Run: headless pygame with SDL's dummy video driver; simulated clock (each Clock.tick advances the game by its frame time, no real sleeping); random seed 0; keys injected as events and as key.get_pressed() state; mouse plan: one left click at the window centre at the start of phase 2, then a move to the lower-right quarter at the start of phase 3.
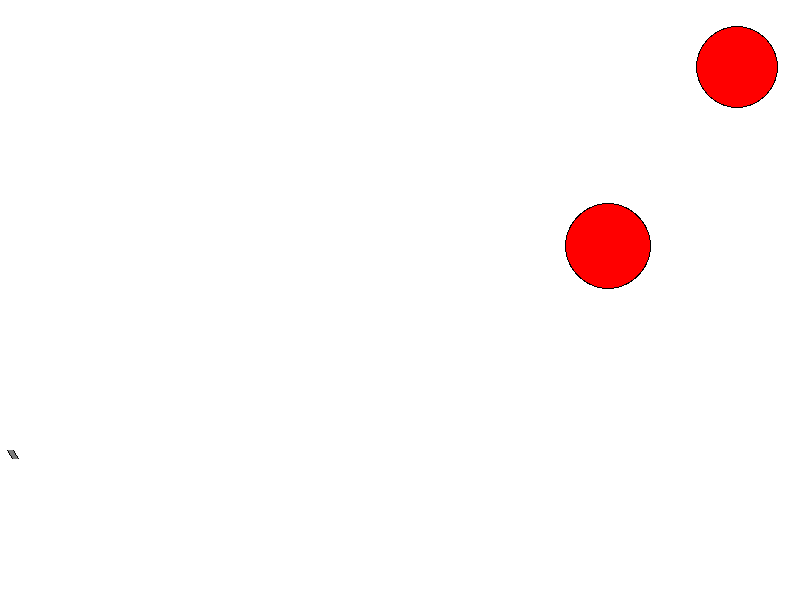
Frame 1 of 4 · flips 1–60 · no input
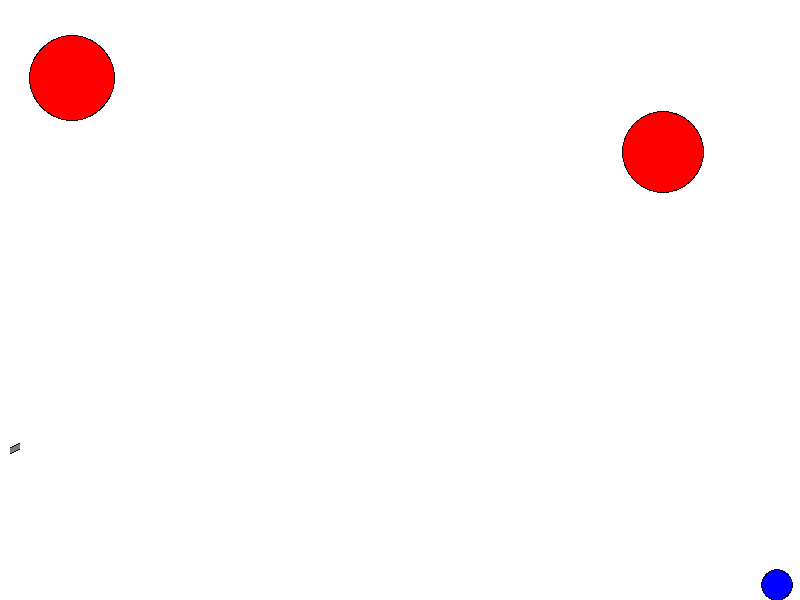
Frame 2 of 4 · flips 61–180 · clicked the window centre · tapped SPACE, RETURN · held RIGHT (→), D
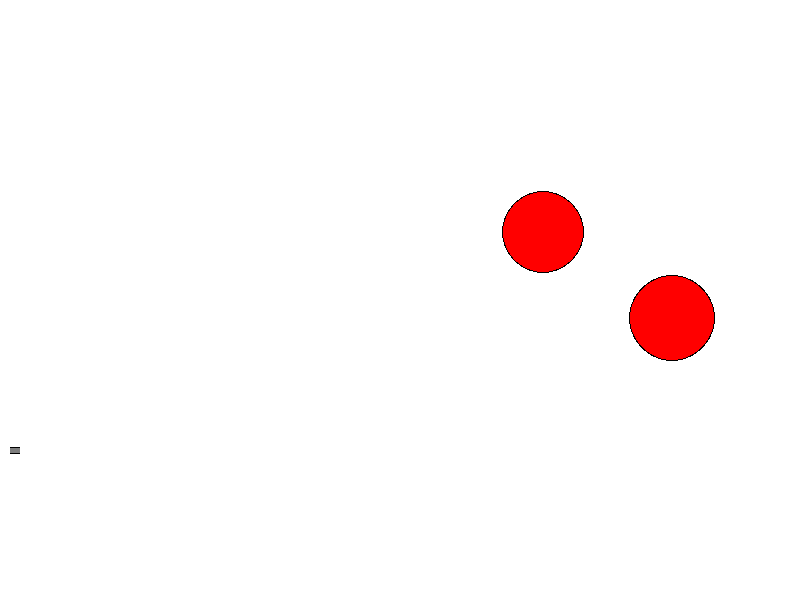
Frame 3 of 4 · flips 181–300 · moved the mouse to the lower-right quarter · held DOWN (↓), S
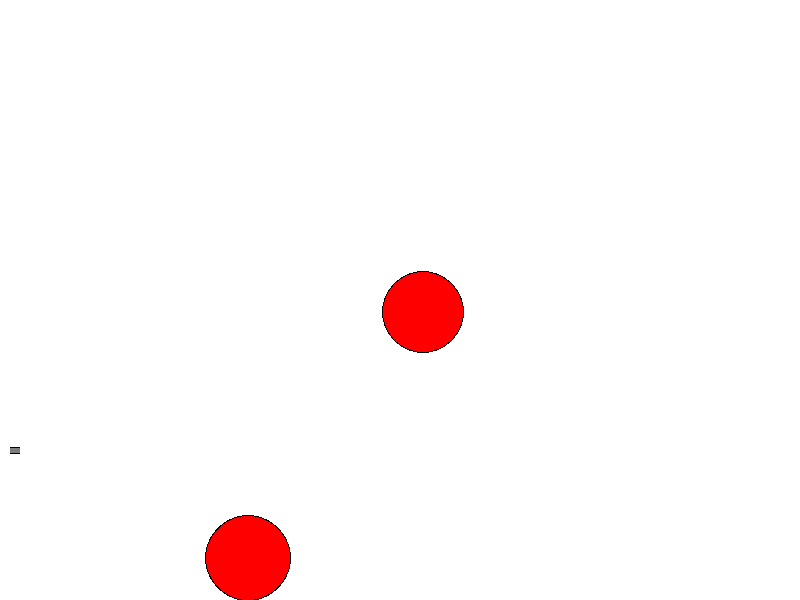
Frame 4 of 4 · flips 301–420 · held LEFT (←), A, UP (↑), W

The pygame program that drew these frames:

import math
from random import randint as rnd
from random import choice

import pygame


FPS = 30

RED = 0xFF0000
BLUE = 0x0000FF
YELLOW = 0xFFC91F
GREEN = 0x00FF00
MAGENTA = 0xFF03B8
CYAN = 0x00FFCC
BLACK = 0x000000
WHITE = 0xFFFFFF
GREY = 0x7D7D7D
GAME_COLORS = [RED, BLUE, YELLOW, GREEN, MAGENTA, CYAN]

WIDTH = 800
HEIGHT = 600


class Ball:
    def __init__(self, screen: pygame.Surface, x=40, y=450):
        """ Конструктор класса ball

        Args:
        x - начальное положение мяча по горизонтали
        y - начальное положение мяча по вертикали
        """
        self.screen = screen
        self.x = x
        self.y = y
        self.r = 10
        self.vx = 0
        self.vy = 0
        self.color = choice(GAME_COLORS)
        self.live = 30

    def move(self):
        """Переместить мяч по прошествии единицы времени.

        Метод описывает перемещение мяча за один кадр перерисовки. То есть, обновляет значения
        self.x и self.y с учетом скоростей self.vx и self.vy, силы гравитации, действующей на мяч,
        и стен по краям окна (размер окна 800х600).
        """
        self.vy -= 1
        self.x += self.vx
        self.y -= self.vy
        if self.y + self.r >= HEIGHT:
            self.vx = 0.8*self.vx
            self.vy = -0.9*self.vy
            self.y = HEIGHT - self.r
        if self.x + self.r >= WIDTH:
            self.vx = -self.vx
            self.x = WIDTH - self.r

    def draw(self):
        """Отрисовывает мяч"""
        border = self.r+1
        pygame.draw.circle(
            self.screen,
            BLACK,
            (self.x, self.y),
            border
        )
        pygame.draw.circle(
            self.screen,
            self.color,
            (self.x, self.y),
            self.r
        )

    def hittest(self, obj):
        """Функция проверяет сталкивалкивается ли данный обьект с целью, описываемой в обьекте obj.
        Args:
            obj: Обьект, с которым проверяется столкновение.
        Returns:
            Возвращает True в случае столкновения мяча и цели. В противном случае возвращает False.
        """
        if ((self.x-obj.x)**2+(self.y-obj.y)**2)**0.5 > self.r + obj.r:
            return False
        else:
            return True


class Gun:
    def __init__(self, screen):
        """ Конструктор класса gun
        """
        self.screen = screen
        self.f2_power = 10
        self.f2_on = 0
        self.an = 1
        self.color = GREY

    def fire2_start(self, event):
        self.f2_on = 1

    def fire2_end(self, event):
        """Выстрел мячом.

        Происходит при отпускании кнопки мыши.
        Начальные значения компонент скорости мяча vx и vy зависят от положения мыши.
        """
        global balls, bullet, targets
        bullet += 1
        new_ball = Ball(self.screen)
        new_ball.r += 5
        self.an = math.atan2((event.pos[1]-new_ball.y), (event.pos[0]-new_ball.x))
        new_ball.vx = self.f2_power * math.cos(self.an)
        new_ball.vy = - self.f2_power * math.sin(self.an)
        balls.append(new_ball)
        self.f2_on = 0
        self.f2_power = 10

    def targetting(self, event):
        """Прицеливание. Зависит от положения мыши."""
        if event:
            self.an = math.atan((event.pos[1]-450) / (event.pos[0]-20))
        if self.f2_on:
            self.color = YELLOW
        else:
            self.color = BLACK

    def draw(self):
        """Отрисовывает пушку"""
        pygame.draw.line(
            self.screen,
            BLACK,
            (10, 450), (10+self.f2_power * math.cos(self.an), 450+self.f2_power * math.sin(self.an)),
            7
        )
        pygame.draw.line(
            self.screen,
            self.color,
            (10, 450), (10+self.f2_power * math.cos(self.an), 450+self.f2_power * math.sin(self.an)),
            5
        )
    
    def power_up(self):
        """Определяет силу выстрела"""
        if self.f2_on:
            if self.f2_power < 100:
                self.f2_power += 1
            self.color = YELLOW
        else:
            self.color = GREY


class Target:
    def __init__(self, screen, x = 600, y = 300, r = 10, vx = 0, vy = 0):
        """ Конструктор класса target

        Args:
        x - начальное положение мишени по горизонтали
        y - начальное положение мишени по вертикали
        r - радиус мишени
        vx - скорость мишени по горизонтали
        vy - скорость мишени по вертикали
        """
        self.screen = screen
        self.x = x
        self.y = y
        self.r = r
        self.vx = vx
        self.vy = vy
        self.color = choice(GAME_COLORS)
        self.points = 0
        self.live = 1

    def new_target(self):
        """ Инициализация новой цели. """
        x = self.x = rnd(600, 780)
        y = self.y = rnd(300, 550)
        r = self.r = rnd(10, 50)
        vx = self.vx = rnd(-10, 10)
        vy = self.vy = rnd(-10, 10)
        color = self.color = RED

    def hit(self, points=1):
        """Попадание шарика в цель."""
        self.points += points

    def draw(self):
        """Отрисовывает мишень"""
        border = self.r+1
        pygame.draw.circle(
            self.screen,
            BLACK,
            (self.x, self.y),
            border
        )
        pygame.draw.circle(
            self.screen,
            self.color,
            (self.x, self.y),
            self.r
        )
    def move(self):
        """Переместить мишени по прошествии единицы времени.

        Метод описывает перемещение мяча за один кадр перерисовки. То есть, обновляет значения
        self.x и self.y с учетом скоростей self.vx и self.vy и стен по краям окна (размер окна 800х600).
        """
        self.x += self.vx
        self.y -= self.vy
        if self.y + self.r >= HEIGHT:
            self.vy = -self.vy
            self.y = HEIGHT - self.r
        if self.x + self.r >= WIDTH:
            self.vx = -self.vx
            self.x = WIDTH - self.r
        if self.y - self.r <= 0:
            self.vy = -self.vy
            self.y = self.r
        if self.x - self.r <= 0:
            self.vx = -self.vx
            self.x = self.r


pygame.init()
screen = pygame.display.set_mode((WIDTH, HEIGHT))
bullet = 0
balls = []
targets = []

clock = pygame.time.Clock()
gun = Gun(screen)
targets.append(Target(screen))
targets.append(Target(screen))
for i in targets:
    i.new_target()
finished = False

while not finished:
    screen.fill(WHITE)
    gun.draw()
    for i in targets:
        i.move()
        i.draw()

    for b in balls:
        b.live -= 1
        if b.live > 0 or (abs(b.vy)>0.0001 and abs(b.vx)>0.0001):
            b.draw()
    pygame.display.update()

    clock.tick(FPS)
    for event in pygame.event.get():
        if event.type == pygame.QUIT:
            finished = True
        elif event.type == pygame.MOUSEBUTTONDOWN:
            gun.fire2_start(event)
        elif event.type == pygame.MOUSEBUTTONUP:
            gun.fire2_end(event)
        elif event.type == pygame.MOUSEMOTION:
            gun.targetting(event)

    for b in balls:
        b.move()
        for i in targets:
            if b.hittest(i):
                i.hit()
                i.new_target()
    gun.power_up()

pygame.quit()
